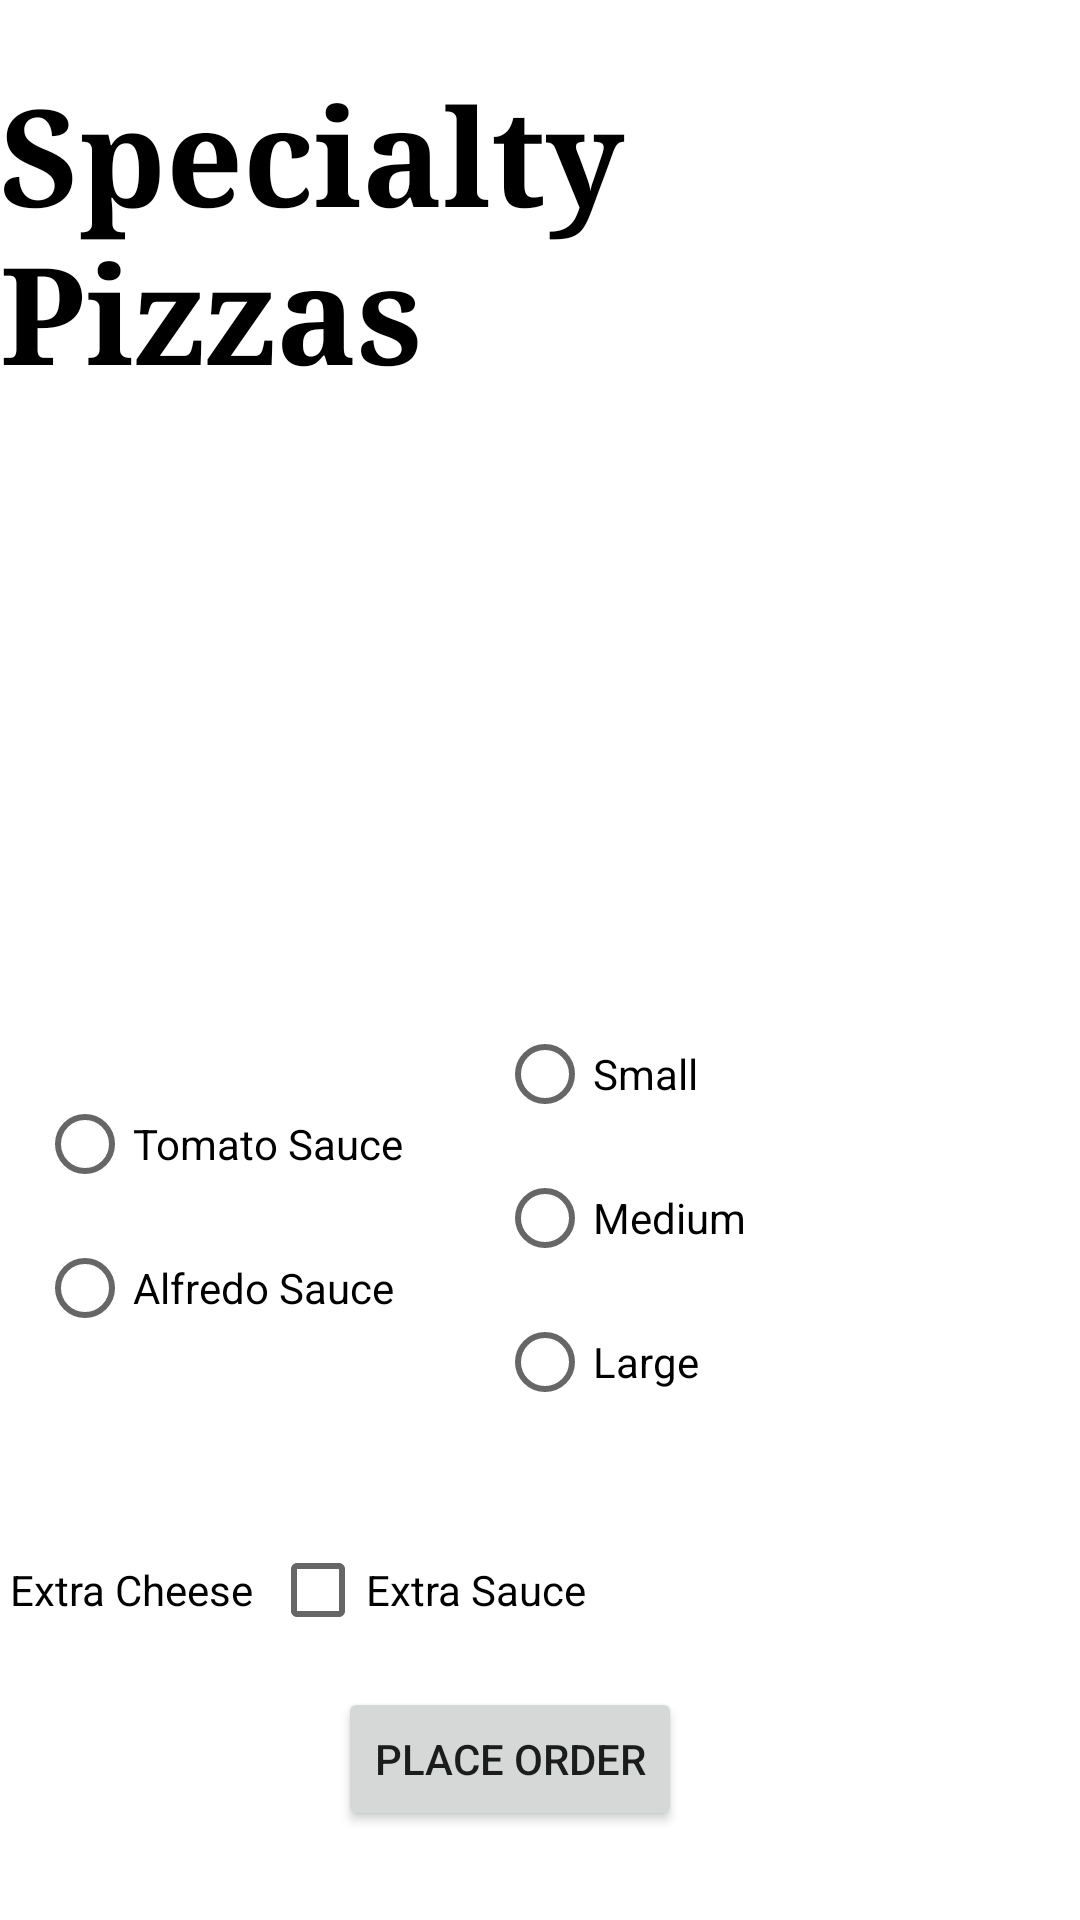

Produce the Android XML layout that renders to this screen, including the resource entries it uses.
<!-- AndroidManifest.xml: application theme Theme.JavaProject5 -->
<!-- res/layout/specialty_pizzas.xml -->
<?xml version="1.0" encoding="utf-8"?>
<androidx.constraintlayout.widget.ConstraintLayout xmlns:android="http://schemas.android.com/apk/res/android"
    xmlns:app="http://schemas.android.com/apk/res-auto"
    xmlns:tools="http://schemas.android.com/tools"
    android:layout_width="match_parent"
    android:layout_height="match_parent"
    tools:context=".SpecialtyPizzas">

    <TextView
        android:id="@+id/specialtyPizzasTitleText"
        android:layout_width="wrap_content"
        android:layout_height="wrap_content"
        android:layout_alignParentTop="true"
        android:layout_alignParentEnd="true"
        android:layout_alignParentBottom="true"

        android:fontFamily="serif"
        android:text="Specialty Pizzas"
        android:textAppearance="@style/TextAppearance.AppCompat.Display3"
        android:textColor="#000000"
        android:textSize="45sp"
        android:textStyle="bold"
        app:layout_constraintBottom_toBottomOf="parent"
        app:layout_constraintEnd_toEndOf="parent"
        app:layout_constraintStart_toStartOf="parent"
        app:layout_constraintTop_toTopOf="parent"
        app:layout_constraintVertical_bias="0.04" />

    <androidx.recyclerview.widget.RecyclerView
        android:id="@+id/recyclerView"
        android:layout_width="409dp"
        android:layout_height="239dp"
        app:layout_constraintBottom_toBottomOf="parent"
        app:layout_constraintEnd_toEndOf="parent"
        app:layout_constraintHorizontal_bias="1.0"
        app:layout_constraintStart_toStartOf="parent"
        app:layout_constraintTop_toTopOf="parent"
        app:layout_constraintVertical_bias="0.252" />

    <CheckBox
        android:id="@+id/extraCheese"
        android:layout_width="123dp"
        android:layout_height="48dp"
        android:text="Extra Cheese"
        app:layout_constraintBottom_toBottomOf="parent"
        app:layout_constraintEnd_toStartOf="@+id/extraSauce"
        app:layout_constraintHorizontal_bias="0.888"
        app:layout_constraintStart_toStartOf="parent"
        app:layout_constraintTop_toTopOf="parent"
        app:layout_constraintVertical_bias="0.855" />

    <CheckBox
        android:id="@+id/extraSauce"
        android:layout_width="130dp"
        android:layout_height="48dp"
        android:layout_marginEnd="140dp"
        android:text="Extra Sauce"
        app:layout_constraintBottom_toBottomOf="parent"
        app:layout_constraintEnd_toEndOf="parent"
        app:layout_constraintTop_toTopOf="parent"
        app:layout_constraintVertical_bias="0.855" />

    <Button
        android:id="@+id/specialtyOrderButton"
        android:layout_width="wrap_content"
        android:layout_height="wrap_content"
        android:text="Place Order"
        app:layout_constraintBottom_toBottomOf="parent"
        app:layout_constraintEnd_toEndOf="parent"
        app:layout_constraintHorizontal_bias="0.459"
        app:layout_constraintStart_toStartOf="parent"
        app:layout_constraintTop_toTopOf="parent"
        app:layout_constraintVertical_bias="0.95" />

    <RadioGroup
        android:id="@+id/sizeGroup"
        android:layout_width="182dp"
        android:layout_height="155dp"
        app:layout_constraintBottom_toBottomOf="parent"
        app:layout_constraintEnd_toEndOf="parent"
        app:layout_constraintHorizontal_bias="0.93"
        app:layout_constraintStart_toStartOf="parent"
        app:layout_constraintTop_toTopOf="parent"
        app:layout_constraintVertical_bias="0.689">

        <RadioButton
            android:id="@+id/radioButton"
            android:layout_width="match_parent"
            android:layout_height="wrap_content"
            android:text="Small" />

        <RadioButton
            android:id="@+id/radioButton2"
            android:layout_width="match_parent"
            android:layout_height="wrap_content"
            android:text="Medium" />

        <RadioButton
            android:id="@+id/radioButton4"
            android:layout_width="match_parent"
            android:layout_height="wrap_content"
            android:text="Large" />
    </RadioGroup>

    <RadioGroup
        android:id="@+id/sauceGroup"
        android:layout_width="188dp"
        android:layout_height="112dp"
        android:layout_marginTop="28dp"
        app:layout_constraintBottom_toBottomOf="parent"
        app:layout_constraintEnd_toEndOf="parent"
        app:layout_constraintHorizontal_bias="0.071"
        app:layout_constraintStart_toStartOf="parent"
        app:layout_constraintTop_toTopOf="parent"
        app:layout_constraintVertical_bias="0.659">

        <RadioButton
            android:id="@+id/tomatoSauce"
            android:layout_width="match_parent"
            android:layout_height="wrap_content"
            android:text="Tomato Sauce" />

        <RadioButton
            android:id="@+id/alfredoSauce"
            android:layout_width="match_parent"
            android:layout_height="wrap_content"
            android:text="Alfredo Sauce" />
    </RadioGroup>


</androidx.constraintlayout.widget.ConstraintLayout>
<!-- resources referenced by this layout -->
<resources>
  <style name="Theme.JavaProject5" parent="Theme.MaterialComponents.DayNight.DarkActionBar">
          
          <item name="colorPrimary">@color/purple_500</item>
          <item name="colorPrimaryVariant">@color/purple_700</item>
          <item name="colorOnPrimary">@color/white</item>
          
          <item name="colorSecondary">@color/teal_200</item>
          <item name="colorSecondaryVariant">@color/teal_700</item>
          <item name="colorOnSecondary">@color/black</item>
          
          <item name="android:statusBarColor" tools:targetApi="l">?attr/colorPrimaryVariant</item>
          
      </style>
  <!-- not gathered from this repository: default colours our renderer supplied (Android Studio template values) -->
  <color name="purple_500">#FF6200EE</color>
  <color name="purple_700">#FF3700B3</color>
  <color name="teal_200">#FF03DAC5</color>
  <color name="teal_700">#FF018786</color>
  <color name="black">#FF000000</color>
  <color name="white">#FFFFFFFF</color>
</resources>
